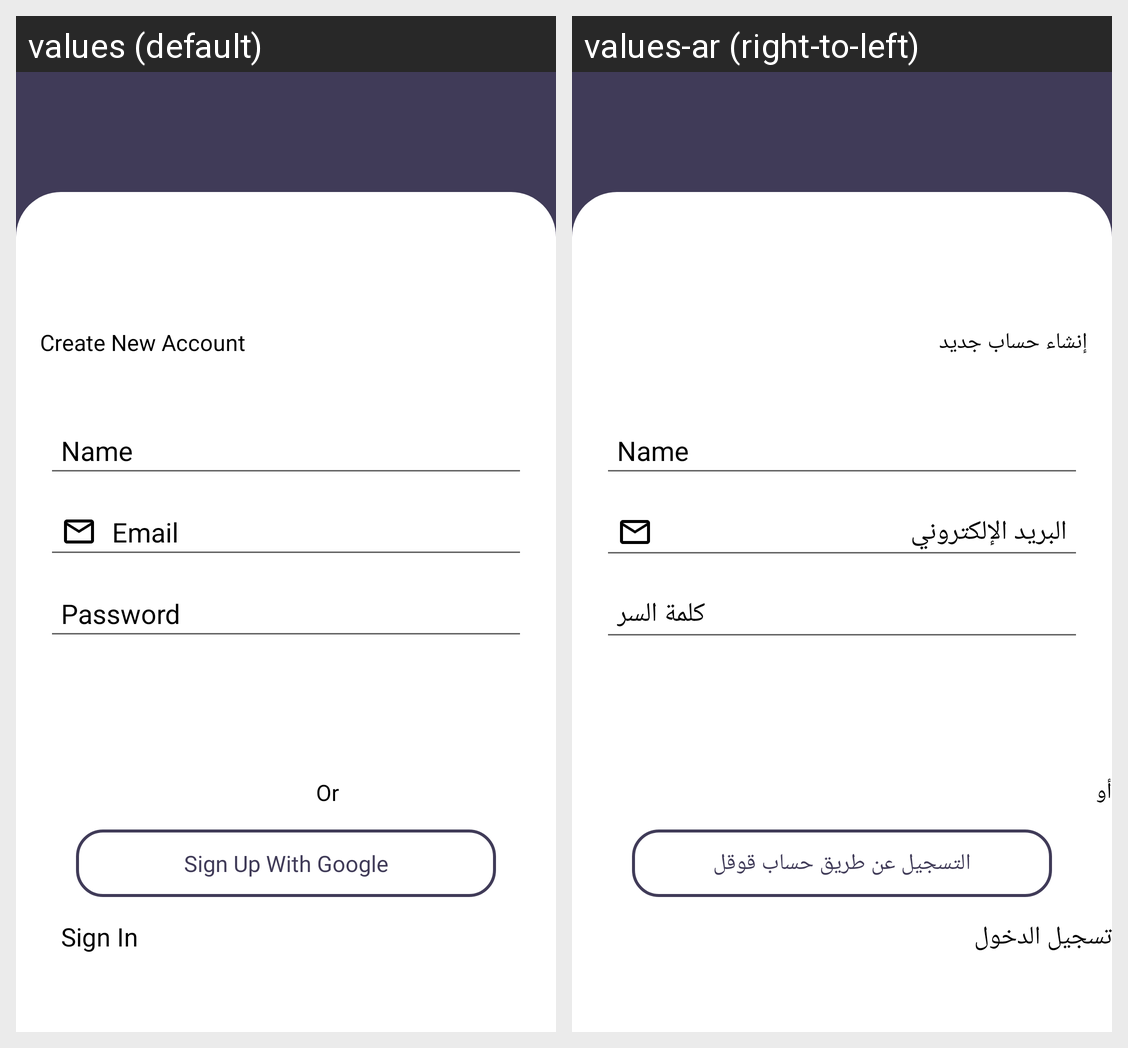

Here is an Android app screen in its default locale and in the app's own translations. Write out the translated-string differences for the strings that appear on this screen.
Android screen res/layout/activity_sign_up.xml rendered under 2 locales, left to right: values (default), values-ar (right-to-left). Device: Nexus 5 (rendered at 1080×1920; each locale shown at half size, 540×960, under a caption strip naming it); theme AppTheme.
Strings drawn on this screen, with the default value and each locale's value (text and hints the layout hard-codes, and strings that could not be matched under every locale, appear in the picture but are not listed):

createNewAccount
  values: Create New Account
  values-ar: إنشاء حساب جديد

email
  values: Email
  values-ar: البريد الإلكتروني

password
  values: Password
  values-ar: كلمة السر

or
  values: Or
  values-ar: أو

google
  values: Sign Up With Google
  values-ar: التسجيل عن طريق حساب قوقل

LogIn
  values: Sign In
  values-ar: تسجيل الدخول
